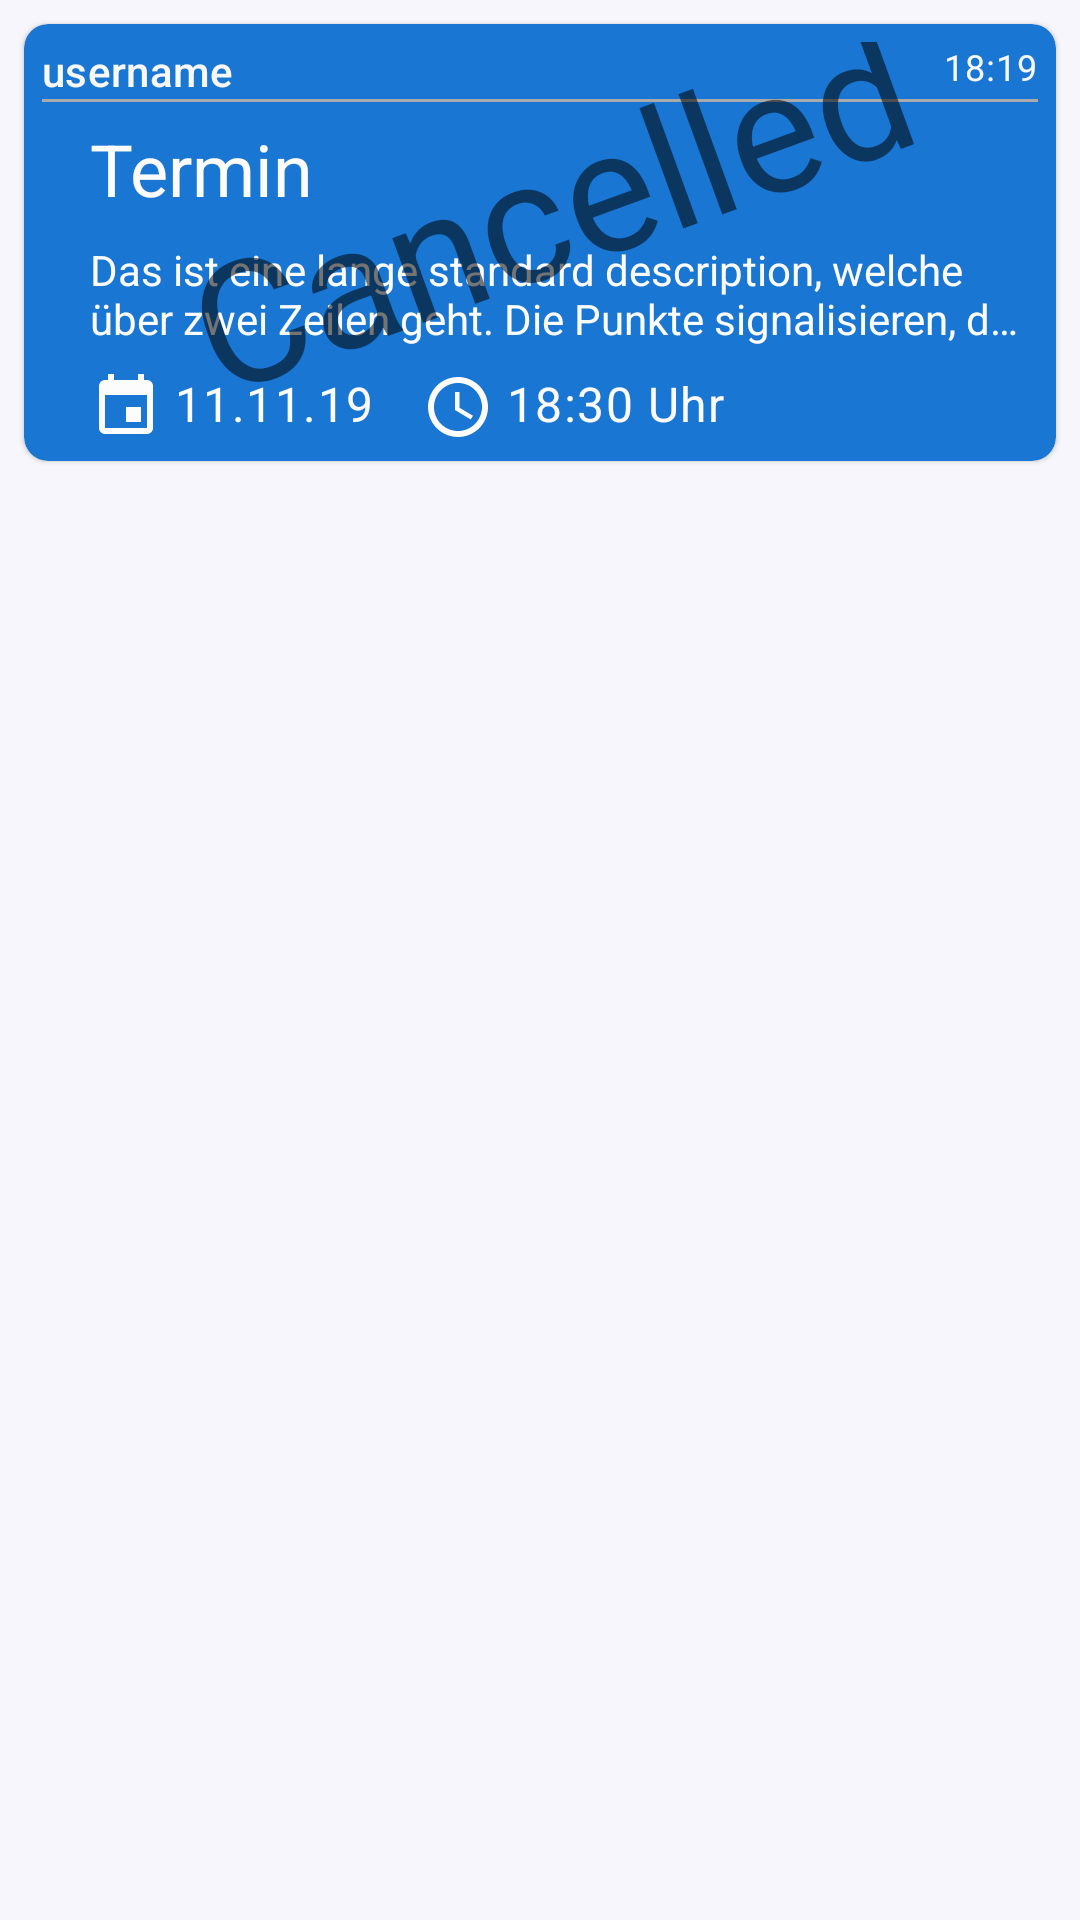

Reconstruct the res/layout file that produces this screen, plus the resources it refers to.
<!-- AndroidManifest.xml: application theme AppTheme -->
<!-- res/layout/listitem_event.xml -->
<?xml version="1.0" encoding="utf-8"?>
<androidx.constraintlayout.widget.ConstraintLayout xmlns:android="http://schemas.android.com/apk/res/android"
    xmlns:app="http://schemas.android.com/apk/res-auto"
    xmlns:tools="http://schemas.android.com/tools"
    android:layout_width="match_parent"
    android:layout_height="match_parent">

    <androidx.cardview.widget.CardView
        android:id="@+id/li_message_cv"
        style="@style/Widget.MaterialComponents.CardView"
        android:layout_width="match_parent"
        android:layout_height="wrap_content"
        android:layout_margin="8dp"
        android:animateLayoutChanges="true"
        android:transitionName="cv"
        app:cardBackgroundColor="@color/colorPrimary"
        app:cardCornerRadius="8dp"
        app:contentPadding="2dp"

        app:layout_constraintEnd_toEndOf="parent"
        app:layout_constraintStart_toStartOf="parent"
        app:layout_constraintTop_toTopOf="parent">


        <RelativeLayout
            android:layout_width="match_parent"
            android:layout_height="wrap_content"
            android:padding="4dp">

            <TextView
                android:id="@+id/viewevent_tvcreator"
                style="@style/TextAppearance.MaterialComponents.Subtitle2"
                android:layout_width="wrap_content"
                android:layout_height="wrap_content"
                android:layout_alignParentLeft="true"
                android:layout_alignParentTop="true"
                android:layout_marginRight="8dp"
                android:text="username"
                android:textColor="#f8f8f8"
                android:transitionName="2" />

            <TextView
                android:id="@+id/viewevent_tvtime"
                style="@style/TextAppearance.MaterialComponents.Caption"
                android:layout_width="wrap_content"
                android:layout_height="wrap_content"
                android:layout_alignParentTop="true"
                android:layout_alignParentRight="true"
                android:layout_marginLeft="8dp"
                android:text="18:19"
                android:textColor="#f8f8f8" />

            <View
                android:id="@+id/li_overview_divider"
                android:layout_width="match_parent"
                android:layout_height="1dp"
                android:layout_below="@+id/viewevent_tvcreator"
                android:background="@android:color/darker_gray"
                android:padding="2dp" />

            <TextView
                android:id="@+id/viewevent_tvtitle"
                style="@style/TextAppearance.MaterialComponents.Headline5"
                android:layout_width="wrap_content"
                android:layout_height="wrap_content"
                android:layout_below="@+id/li_overview_divider"
                android:layout_centerHorizontal="false"
                android:layout_marginLeft="16dp"
                android:layout_marginBottom="8dp"
                android:layout_marginTop="6dp"
                android:text="Termin"
                android:textColor="#fcfcfc"
                android:transitionName="top" />


            <TextView
                android:id="@+id/viewevent_tvdescription"
                style="@style/TextAppearance.AppCompat.Body1"
                android:layout_width="wrap_content"
                android:layout_height="wrap_content"
                android:layout_below="@+id/viewevent_tvtitle"
                android:layout_centerHorizontal="false"
                android:layout_marginLeft="16dp"
                android:layout_marginBottom="8dp"
                android:ellipsize="end"
                android:maxLines="2"
                android:text="Das ist eine lange standard description, welche über zwei Zeilen geht. Die Punkte signalisieren, dass der Text weitergehen soll."
                android:textColor="#fcfcfc"
                android:textSize="14sp"
                android:transitionName="top" />

            <ImageView
                android:id="@+id/li_icon_date"
                android:layout_width="wrap_content"
                android:layout_height="wrap_content"
                android:layout_below="@+id/viewevent_tvdescription"
                android:layout_marginLeft="16dp"
                android:src="@drawable/ic_event_white_24dp" />

            <TextView
                android:id="@+id/viewevent_tveveventdate"
                style="@style/TextAppearance.MaterialComponents.Body1"
                android:layout_width="wrap_content"
                android:layout_height="wrap_content"
                android:layout_below="@+id/viewevent_tvdescription"
                android:layout_centerHorizontal="false"
                android:layout_marginLeft="4dp"
                android:layout_toEndOf="@id/li_icon_date"
                android:text="11.11.19"
                android:textColor="#fcfcfc" />

            <ImageView
                android:id="@+id/li_icon_time"
                android:layout_width="wrap_content"
                android:layout_height="wrap_content"
                android:layout_below="@+id/viewevent_tvdescription"
                android:layout_marginLeft="16dp"
                android:layout_toEndOf="@id/viewevent_tveveventdate"
                android:src="@drawable/ic_access_time_white_24dp" />

            <TextView
                android:id="@+id/viewevent_tveventtime"
                style="@style/TextAppearance.MaterialComponents.Body1"
                android:layout_width="wrap_content"
                android:layout_height="wrap_content"
                android:layout_below="@+id/viewevent_tvdescription"
                android:layout_centerHorizontal="false"
                android:layout_marginLeft="4dp"
                android:layout_toEndOf="@id/li_icon_time"
                android:text="18:30 Uhr"
                android:textColor="#fcfcfc" />

            <TextView
                android:id="@+id/viewevent_cancelled"
                android:layout_width="360dp"
                android:layout_height="115dp"
                android:layout_alignParentStart="true"
                android:layout_alignParentTop="true"
                android:layout_marginStart="50dp"
                android:layout_marginTop="10dp"
                android:rotation="-20"
                android:text="@string/cancelled"
                android:textSize="57sp"
                android:visibility="visible"
                tools:layout_editor_absoluteX="50dp"
                tools:layout_editor_absoluteY="200dp" />


        </RelativeLayout>

    </androidx.cardview.widget.CardView>


</androidx.constraintlayout.widget.ConstraintLayout>
<!-- resources referenced by this layout -->
<resources>
  <color name="colorPrimary">#1976d2</color>
  <!-- drawable ic_access_time_white_24dp (drawable) -->
  <vector android:height="24dp" android:tint="#FCFCFC"
      android:viewportHeight="24.0" android:viewportWidth="24.0"
      android:width="24dp" xmlns:android="http://schemas.android.com/apk/res/android">
      <path android:fillColor="#FF000000" android:pathData="M11.99,2C6.47,2 2,6.48 2,12s4.47,10 9.99,10C17.52,22 22,17.52 22,12S17.52,2 11.99,2zM12,20c-4.42,0 -8,-3.58 -8,-8s3.58,-8 8,-8 8,3.58 8,8 -3.58,8 -8,8zM12.5,7H11v6l5.25,3.15 0.75,-1.23 -4.5,-2.67z"/>
  </vector>
  <!-- drawable ic_event_white_24dp (drawable) -->
  <vector android:height="24dp" android:tint="#FCFCFC"
      android:viewportHeight="24.0" android:viewportWidth="24.0"
      android:width="24dp" xmlns:android="http://schemas.android.com/apk/res/android">
      <path android:fillColor="#FF000000" android:pathData="M17,12h-5v5h5v-5zM16,1v2L8,3L8,1L6,1v2L5,3c-1.11,0 -1.99,0.9 -1.99,2L3,19c0,1.1 0.89,2 2,2h14c1.1,0 2,-0.9 2,-2L21,5c0,-1.1 -0.9,-2 -2,-2h-1L18,1h-2zM19,19L5,19L5,8h14v11z"/>
  </vector>
  <string name="cancelled">Cancelled</string>
  <style name="AppTheme" parent="Theme.MaterialComponents.Light.DarkActionBar">
          
          <item name="android:textColorPrimary">#000000</item>
          <item name="android:actionMenuTextColor">#000000</item>
          <item name="colorPrimary">@color/colorPrimary</item>
          <item name="colorPrimaryDark">@color/colorPrimaryDark</item>
          <item name="colorAccent">@color/colorAccent</item>
          <item name="colorError">@color/colorError</item>
          <item name="android:colorBackground">@color/background</item>
      </style>
  <color name="colorPrimaryDark">#004ba0</color>
  <color name="colorAccent">#63a4ff</color>
  <color name="colorError">#F44336</color>
  <color name="background">#F6F6FC</color>
</resources>
